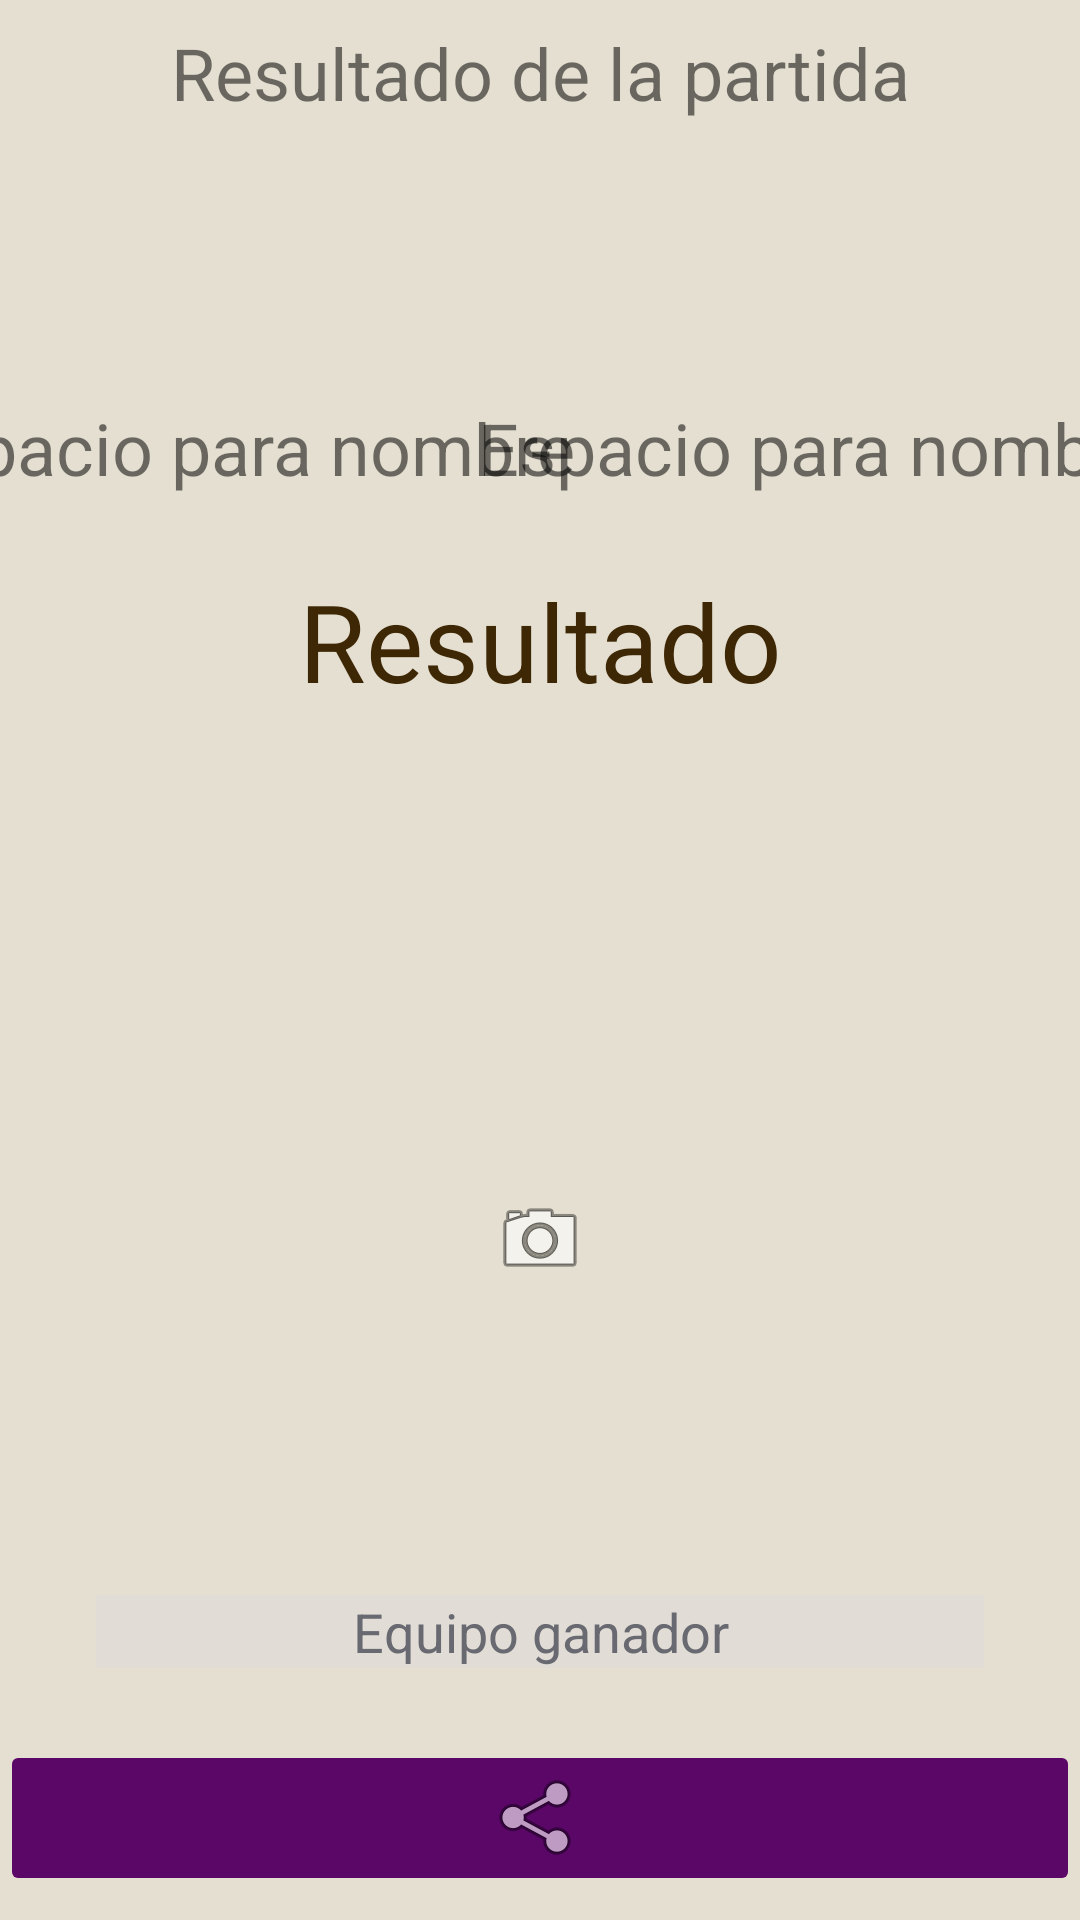

Android layout source for this screen:
<!-- AndroidManifest.xml: application theme Theme.TNT2021 -->
<!-- res/layout/activity_history.xml -->
<?xml version="1.0" encoding="utf-8"?>
<androidx.constraintlayout.widget.ConstraintLayout xmlns:android="http://schemas.android.com/apk/res/android"
    xmlns:app="http://schemas.android.com/apk/res-auto"
    xmlns:tools="http://schemas.android.com/tools"
    android:layout_width="match_parent"
    android:layout_height="match_parent"
    android:background="#E4DFD1"
    tools:context=".FinalResultActivity">

    <ImageButton
        android:id="@+id/imageButton_shareResult2"
        android:layout_width="0dp"
        android:layout_height="wrap_content"
        android:layout_marginBottom="8dp"
        android:backgroundTint="#5A0768"
        android:src="@android:drawable/ic_menu_share"
        android:textAlignment="center"
        android:visibility="visible"
        app:layout_constraintBottom_toBottomOf="parent"
        app:layout_constraintEnd_toEndOf="parent"
        app:layout_constraintStart_toStartOf="parent"
        tools:visibility="visible" />

    <ImageView
        android:id="@+id/imageView_winner_team"
        android:layout_width="0dp"
        android:layout_height="0dp"
        android:layout_marginStart="8dp"
        android:layout_marginTop="8dp"
        android:layout_marginEnd="8dp"
        android:layout_marginBottom="8dp"
        app:layout_constraintBottom_toTopOf="@+id/imageButton_shareResult2"
        app:layout_constraintEnd_toEndOf="parent"
        app:layout_constraintHorizontal_bias="1.0"
        app:layout_constraintStart_toStartOf="parent"
        app:layout_constraintTop_toBottomOf="@+id/textView_score"
        app:layout_constraintVertical_bias="1.0"
        tools:srcCompat="@tools:sample/avatars" />

    <ImageButton
        android:id="@+id/imageButton_take_photo"
        android:layout_width="0dp"
        android:layout_height="0dp"
        android:layout_marginStart="8dp"
        android:layout_marginTop="8dp"
        android:layout_marginEnd="8dp"
        android:layout_marginBottom="8dp"
        android:background="#00FFFFFF"
        app:layout_constraintBottom_toTopOf="@+id/imageButton_shareResult2"
        app:layout_constraintEnd_toEndOf="@+id/imageView_winner_team"
        app:layout_constraintStart_toStartOf="@+id/imageView_winner_team"
        app:layout_constraintTop_toTopOf="@+id/imageView_winner_team"
        app:srcCompat="@android:drawable/ic_menu_camera" />

    <TextView
        android:id="@+id/textView_team_name_a"
        android:layout_width="wrap_content"
        android:layout_height="wrap_content"
        android:layout_marginEnd="20dp"
        android:text="Espacio para nombre"
        android:textSize="24sp"
        app:layout_constraintBottom_toBottomOf="@+id/textView7"
        app:layout_constraintEnd_toStartOf="@+id/textView7"
        app:layout_constraintStart_toStartOf="parent"
        app:layout_constraintTop_toTopOf="@+id/textView7" />

    <TextView
        android:id="@+id/textView7"
        android:layout_width="wrap_content"
        android:layout_height="wrap_content"
        android:layout_marginBottom="24dp"
        android:text="-"
        android:textSize="24sp"
        app:layout_constraintBottom_toTopOf="@+id/textView_score"
        app:layout_constraintEnd_toEndOf="@+id/textView_score"
        app:layout_constraintStart_toStartOf="@+id/textView_score" />

    <TextView
        android:id="@+id/textView_team_name_b"
        android:layout_width="wrap_content"
        android:layout_height="wrap_content"
        android:text="Espacio para nombre"
        android:textSize="24sp"
        app:layout_constraintBottom_toBottomOf="@+id/textView7"
        app:layout_constraintEnd_toEndOf="parent"
        app:layout_constraintStart_toEndOf="@+id/textView7"
        app:layout_constraintTop_toTopOf="@+id/textView7" />

    <TextView
        android:id="@+id/textView_score"
        android:layout_width="wrap_content"
        android:layout_height="wrap_content"
        android:text="Resultado"
        android:textColor="#3E2705"
        android:textSize="36sp"
        app:layout_constraintBottom_toBottomOf="parent"
        app:layout_constraintEnd_toEndOf="parent"
        app:layout_constraintHorizontal_bias="0.5"
        app:layout_constraintStart_toStartOf="parent"
        app:layout_constraintTop_toTopOf="parent"
        app:layout_constraintVertical_bias="0.32" />

    <TextView
        android:id="@+id/textView9"
        android:layout_width="0dp"
        android:layout_height="wrap_content"
        android:layout_marginStart="24dp"
        android:layout_marginEnd="24dp"
        android:layout_marginBottom="24dp"
        android:background="#78DDDBDB"
        android:text="Equipo ganador"
        android:textAlignment="center"
        android:textColor="#686971"
        android:textSize="18sp"
        app:layout_constraintBottom_toTopOf="@+id/imageButton_shareResult2"
        app:layout_constraintEnd_toEndOf="@+id/imageView_winner_team"
        app:layout_constraintHorizontal_bias="0.0"
        app:layout_constraintStart_toStartOf="@+id/imageView_winner_team" />

    <TextView
        android:id="@+id/textView2"
        android:layout_width="wrap_content"
        android:layout_height="wrap_content"
        android:layout_marginTop="8dp"
        android:text="Resultado de la partida"
        android:textSize="24sp"
        app:layout_constraintEnd_toEndOf="parent"
        app:layout_constraintHorizontal_bias="0.5"
        app:layout_constraintStart_toStartOf="parent"
        app:layout_constraintTop_toTopOf="parent" />
</androidx.constraintlayout.widget.ConstraintLayout>
<!-- resources referenced by this layout -->
<resources>
  <style name="Theme.TNT2021" parent="Theme.MaterialComponents.DayNight.DarkActionBar">
          
          <item name="colorPrimary">@color/purple_500</item>
          <item name="colorPrimaryVariant">@color/purple_700</item>
          <item name="colorOnPrimary">@color/white</item>
          
          <item name="colorSecondary">@color/teal_200</item>
          <item name="colorSecondaryVariant">@color/teal_700</item>
          <item name="colorOnSecondary">@color/black</item>
          
          <item name="android:statusBarColor" tools:targetApi="l">?attr/colorPrimaryVariant</item>
          
      </style>
  <color name="purple_500">#FF6200EE</color>
  <color name="purple_700">#FF3700B3</color>
  <color name="white">#FFFFFFFF</color>
  <color name="teal_200">#FF03DAC5</color>
  <color name="teal_700">#FF018786</color>
  <color name="black">#FF000000</color>
</resources>
